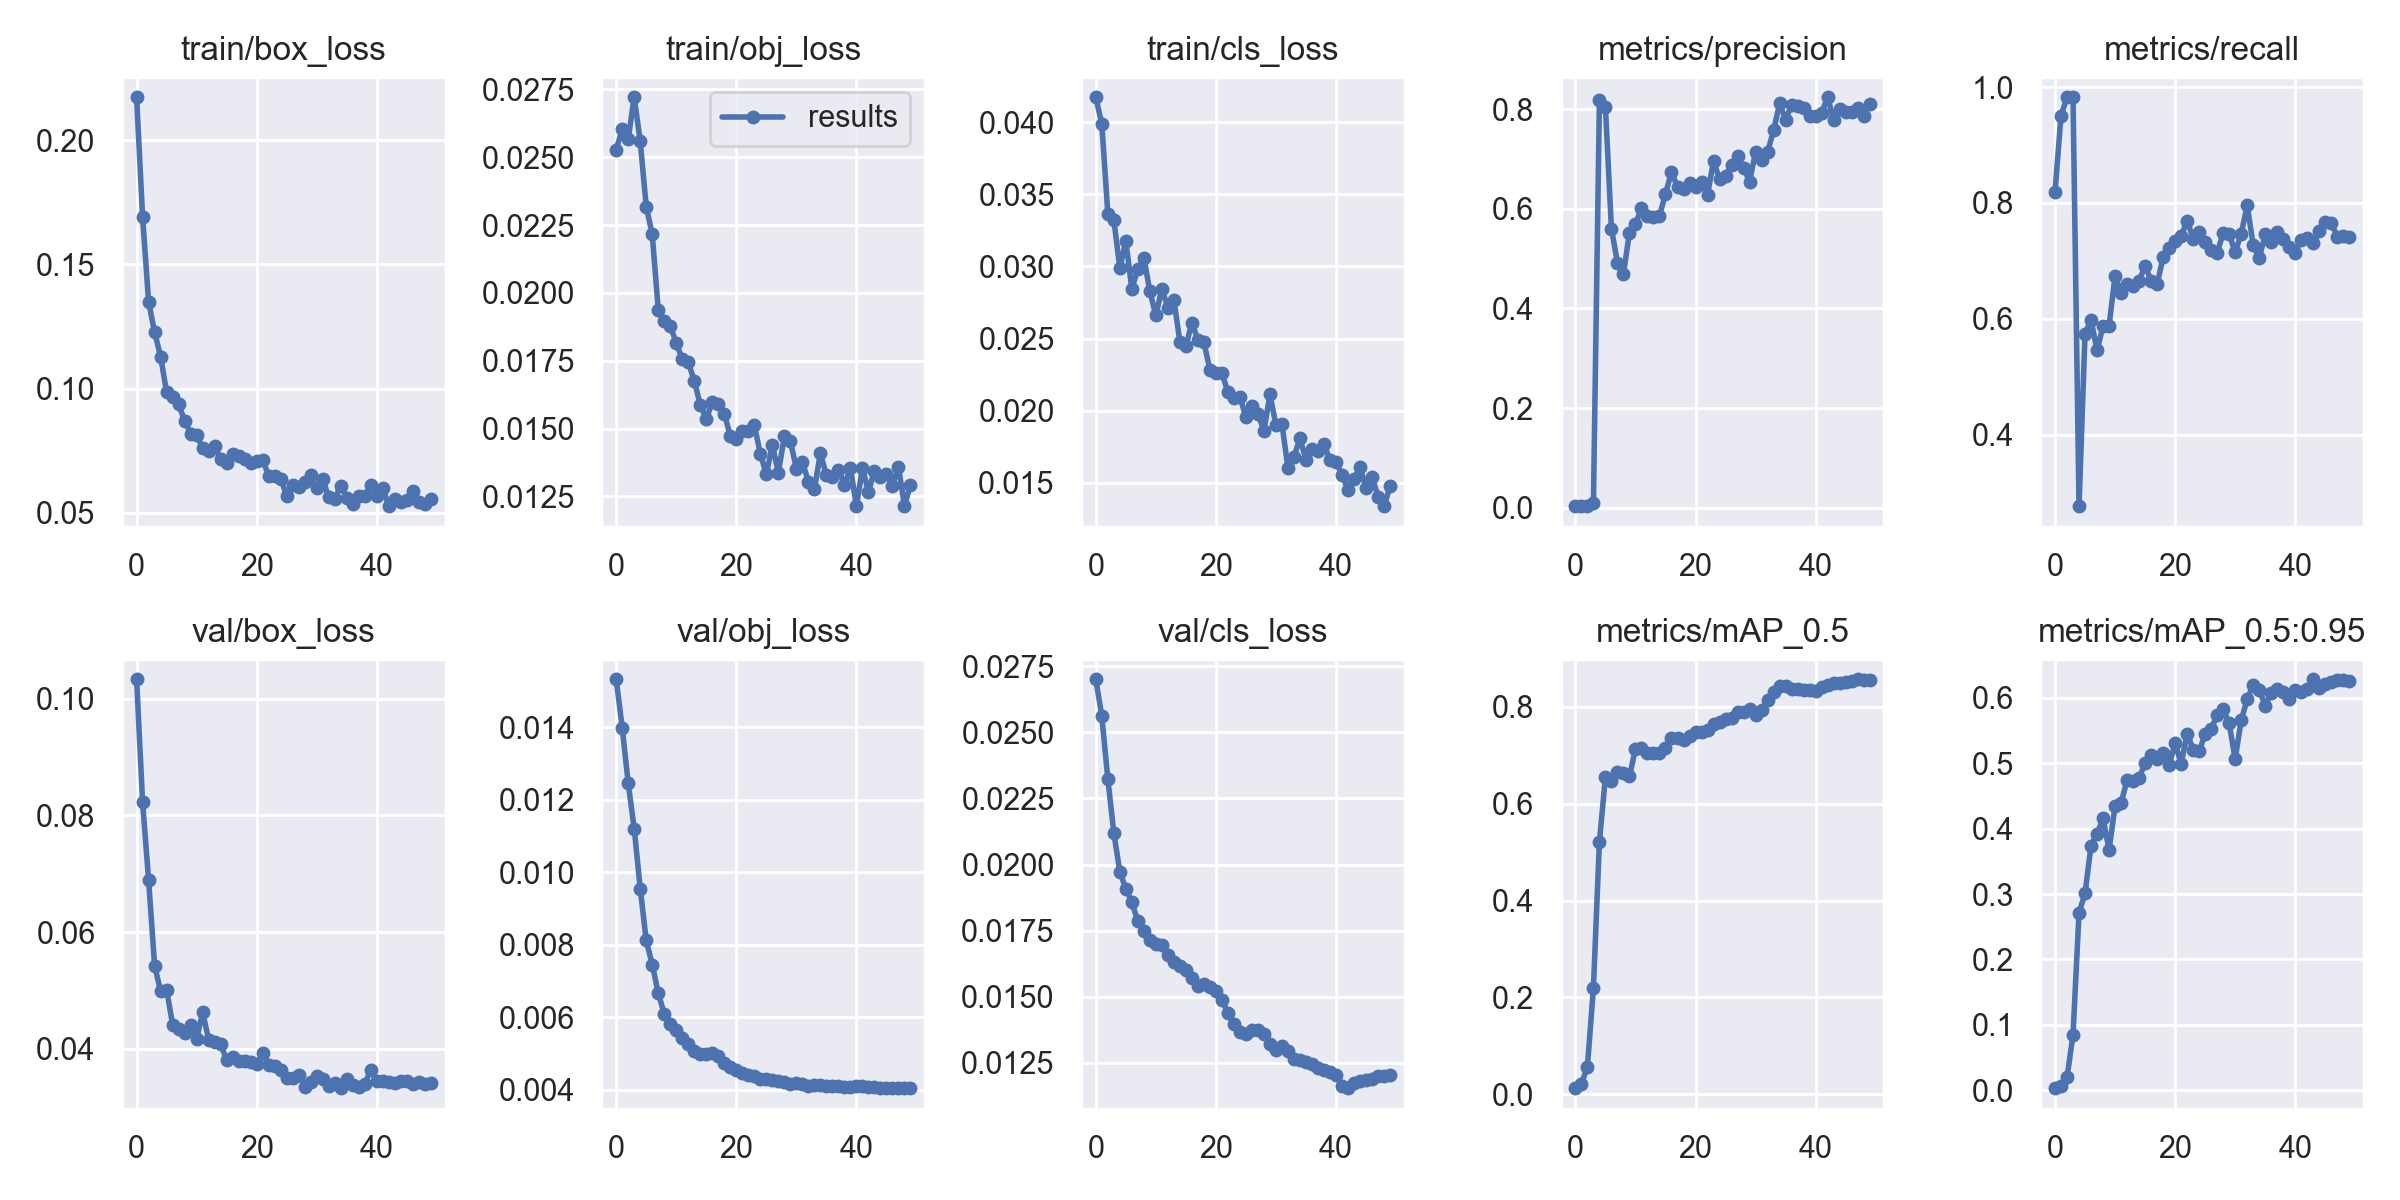

The data file committed next to this chart (first rows):
epoch, train/box_loss, train/obj_loss, train/cls_loss, metrics/precision, metrics/recall, metrics/mAP_0.5, metrics/mAP_0.5:0.95, val/box_loss, val/obj_loss, val/cls_loss, x/lr0, x/lr1, x/lr2
0, 0.2173, 0.02528, 0.04174, 0.00295, 0.8183, 0.0127, 0.003308, 0.1034, 0.01532, 0.02701, 0.07746, 0.00046, 0.00046
1, 0.169, 0.02603, 0.03988, 0.003153, 0.9504, 0.02175, 0.006338, 0.08225, 0.01398, 0.02562, 0.05392, 0.0009214, 0.0009214
2, 0.135, 0.02569, 0.03367, 0.003211, 0.9825, 0.05695, 0.01971, 0.0689, 0.01245, 0.02324, 0.03036, 0.001364, 0.001364
3, 0.1226, 0.02721, 0.03325, 0.008871, 0.9825, 0.2198, 0.08481, 0.05421, 0.0112, 0.0212, 0.006787, 0.001787, 0.001787
4, 0.1129, 0.02559, 0.02988, 0.819, 0.2765, 0.5219, 0.2713, 0.04988, 0.009547, 0.01973, 0.001842, 0.001842, 0.001842
5, 0.09847, 0.02319, 0.03177, 0.8033, 0.5746, 0.6549, 0.3011, 0.05008, 0.008116, 0.01909, 0.001842, 0.001842, 0.001842
6, 0.09675, 0.02216, 0.02844, 0.5595, 0.5979, 0.6469, 0.374, 0.04415, 0.007452, 0.01858, 0.001802, 0.001802, 0.001802
7, 0.09363, 0.01939, 0.0298, 0.492, 0.5457, 0.6662, 0.3919, 0.04346, 0.006661, 0.01785, 0.001762, 0.001762, 0.001762
8, 0.08707, 0.01897, 0.03062, 0.4694, 0.5876, 0.6628, 0.4158, 0.04271, 0.006091, 0.0175, 0.001723, 0.001723, 0.001723
9, 0.08191, 0.01879, 0.02827, 0.5521, 0.5876, 0.6562, 0.3677, 0.04408, 0.005821, 0.01715, 0.001683, 0.001683, 0.001683
10, 0.08137, 0.01816, 0.0266, 0.5688, 0.6739, 0.7138, 0.4345, 0.04165, 0.005637, 0.01701, 0.001644, 0.001644, 0.001644
11, 0.07595, 0.01756, 0.02846, 0.6015, 0.6449, 0.7157, 0.4394, 0.04627, 0.005429, 0.01694, 0.001604, 0.001604, 0.001604
12, 0.07481, 0.01744, 0.02713, 0.5851, 0.6608, 0.7053, 0.474, 0.04152, 0.005248, 0.01657, 0.001564, 0.001564, 0.001564
13, 0.0767, 0.01677, 0.02769, 0.5828, 0.6568, 0.7054, 0.4736, 0.0411, 0.005074, 0.0163, 0.001525, 0.001525, 0.001525
14, 0.07179, 0.01588, 0.02477, 0.5856, 0.6651, 0.7055, 0.4778, 0.04072, 0.004987, 0.01616, 0.001485, 0.001485, 0.001485
15, 0.07017, 0.01535, 0.02447, 0.63, 0.6919, 0.7147, 0.4997, 0.03808, 0.004976, 0.01602, 0.001446, 0.001446, 0.001446
16, 0.07366, 0.01599, 0.02611, 0.6738, 0.6654, 0.735, 0.5133, 0.03864, 0.005011, 0.01569, 0.001406, 0.001406, 0.001406
17, 0.0728, 0.01593, 0.02491, 0.6437, 0.6597, 0.7364, 0.5061, 0.03785, 0.00493, 0.0154, 0.001366, 0.001366, 0.001366
18, 0.07164, 0.01556, 0.02473, 0.6398, 0.7059, 0.7321, 0.5151, 0.03797, 0.004741, 0.0155, 0.001327, 0.001327, 0.001327
19, 0.07001, 0.01474, 0.02284, 0.6524, 0.7217, 0.7388, 0.497, 0.03771, 0.004632, 0.01536, 0.001287, 0.001287, 0.001287
20, 0.071, 0.01462, 0.02259, 0.6434, 0.7349, 0.7488, 0.5308, 0.03737, 0.004545, 0.0152, 0.001248, 0.001248, 0.001248
21, 0.07137, 0.01493, 0.02261, 0.6529, 0.7431, 0.7472, 0.4988, 0.03932, 0.004452, 0.01489, 0.001208, 0.001208, 0.001208
22, 0.06475, 0.01491, 0.02128, 0.6281, 0.7691, 0.753, 0.5452, 0.03718, 0.004406, 0.01437, 0.001168, 0.001168, 0.001168
23, 0.06482, 0.01512, 0.02085, 0.6957, 0.7385, 0.7646, 0.5209, 0.03702, 0.004373, 0.01398, 0.001129, 0.001129, 0.001129
24, 0.06378, 0.01408, 0.02095, 0.6594, 0.7493, 0.7683, 0.5181, 0.03626, 0.0043, 0.01366, 0.001089, 0.001089, 0.001089
25, 0.05683, 0.01332, 0.01955, 0.6653, 0.7332, 0.7739, 0.5446, 0.03494, 0.004294, 0.0136, 0.00105, 0.00105, 0.00105
26, 0.06121, 0.0144, 0.02033, 0.6887, 0.7182, 0.7778, 0.5523, 0.03496, 0.004268, 0.01373, 0.00101, 0.00101, 0.00101
27, 0.06056, 0.01338, 0.01973, 0.705, 0.7141, 0.7885, 0.5733, 0.03551, 0.004251, 0.01373, 0.0009704, 0.0009704, 0.0009704
28, 0.0623, 0.01472, 0.01862, 0.6821, 0.7478, 0.7891, 0.583, 0.03343, 0.004223, 0.01359, 0.0009308, 0.0009308, 0.0009308
29, 0.06506, 0.01454, 0.02114, 0.6546, 0.7469, 0.7955, 0.5609, 0.0343, 0.004164, 0.0132, 0.0008912, 0.0008912, 0.0008912
30, 0.05998, 0.01353, 0.01897, 0.7141, 0.7147, 0.7834, 0.5063, 0.03537, 0.004188, 0.01297, 0.0008516, 0.0008516, 0.0008516
31, 0.06355, 0.01377, 0.01906, 0.6982, 0.7467, 0.7935, 0.5656, 0.03485, 0.004167, 0.01315, 0.000812, 0.000812, 0.000812
32, 0.05616, 0.01305, 0.016, 0.714, 0.7957, 0.8131, 0.5976, 0.03361, 0.004104, 0.01296, 0.0007724, 0.0007724, 0.0007724
33, 0.05565, 0.01278, 0.01682, 0.7572, 0.7275, 0.8296, 0.6199, 0.0341, 0.004119, 0.01264, 0.0007328, 0.0007328, 0.0007328
34, 0.06091, 0.01409, 0.01808, 0.8114, 0.7043, 0.8423, 0.6125, 0.03323, 0.004138, 0.0126, 0.0006932, 0.0006932, 0.0006932
35, 0.05602, 0.01329, 0.01656, 0.7788, 0.7458, 0.8438, 0.5879, 0.03475, 0.004111, 0.01253, 0.0006536, 0.0006536, 0.0006536
36, 0.0537, 0.01321, 0.01732, 0.8084, 0.732, 0.8375, 0.6073, 0.03381, 0.004101, 0.01247, 0.000614, 0.000614, 0.000614
37, 0.05668, 0.01349, 0.01723, 0.8055, 0.7498, 0.8377, 0.6138, 0.03346, 0.004091, 0.01232, 0.0005744, 0.0005744, 0.0005744
38, 0.05683, 0.01294, 0.01766, 0.8012, 0.738, 0.8341, 0.6089, 0.03396, 0.004087, 0.01223, 0.0005348, 0.0005348, 0.0005348
39, 0.06111, 0.01355, 0.01655, 0.7853, 0.7243, 0.8354, 0.5984, 0.0364, 0.004087, 0.01215, 0.0004952, 0.0004952, 0.0004952
40, 0.05677, 0.01214, 0.01641, 0.787, 0.7135, 0.8336, 0.6112, 0.03454, 0.004091, 0.01203, 0.0004556, 0.0004556, 0.0004556
41, 0.05999, 0.01356, 0.01555, 0.7932, 0.7368, 0.8415, 0.6087, 0.03448, 0.004113, 0.01161, 0.000416, 0.000416, 0.000416
42, 0.05267, 0.01267, 0.01451, 0.8238, 0.7395, 0.8456, 0.613, 0.03428, 0.004088, 0.01154, 0.0003764, 0.0003764, 0.0003764
43, 0.05569, 0.01345, 0.01526, 0.7789, 0.7317, 0.8492, 0.6283, 0.03407, 0.004067, 0.01173, 0.0003368, 0.0003368, 0.0003368
44, 0.05428, 0.01321, 0.01607, 0.7996, 0.7508, 0.8494, 0.6157, 0.03442, 0.004046, 0.01179, 0.0002972, 0.0002972, 0.0002972
45, 0.05519, 0.01334, 0.01464, 0.7947, 0.7666, 0.8517, 0.6205, 0.03453, 0.004049, 0.01183, 0.0002576, 0.0002576, 0.0002576
46, 0.0586, 0.0129, 0.01542, 0.7947, 0.7656, 0.8535, 0.624, 0.0339, 0.004052, 0.01188, 0.000218, 0.000218, 0.000218
47, 0.05423, 0.01358, 0.01404, 0.8022, 0.7415, 0.8569, 0.6275, 0.03427, 0.004049, 0.01202, 0.0001784, 0.0001784, 0.0001784
48, 0.05358, 0.01216, 0.01337, 0.786, 0.7427, 0.8557, 0.6267, 0.03396, 0.004042, 0.01199, 0.0001388, 0.0001388, 0.0001388
49, 0.05574, 0.01293, 0.01475, 0.8094, 0.7415, 0.8549, 0.6252, 0.03415, 0.004049, 0.01204, 9.92e-05, 9.92e-05, 9.92e-05
